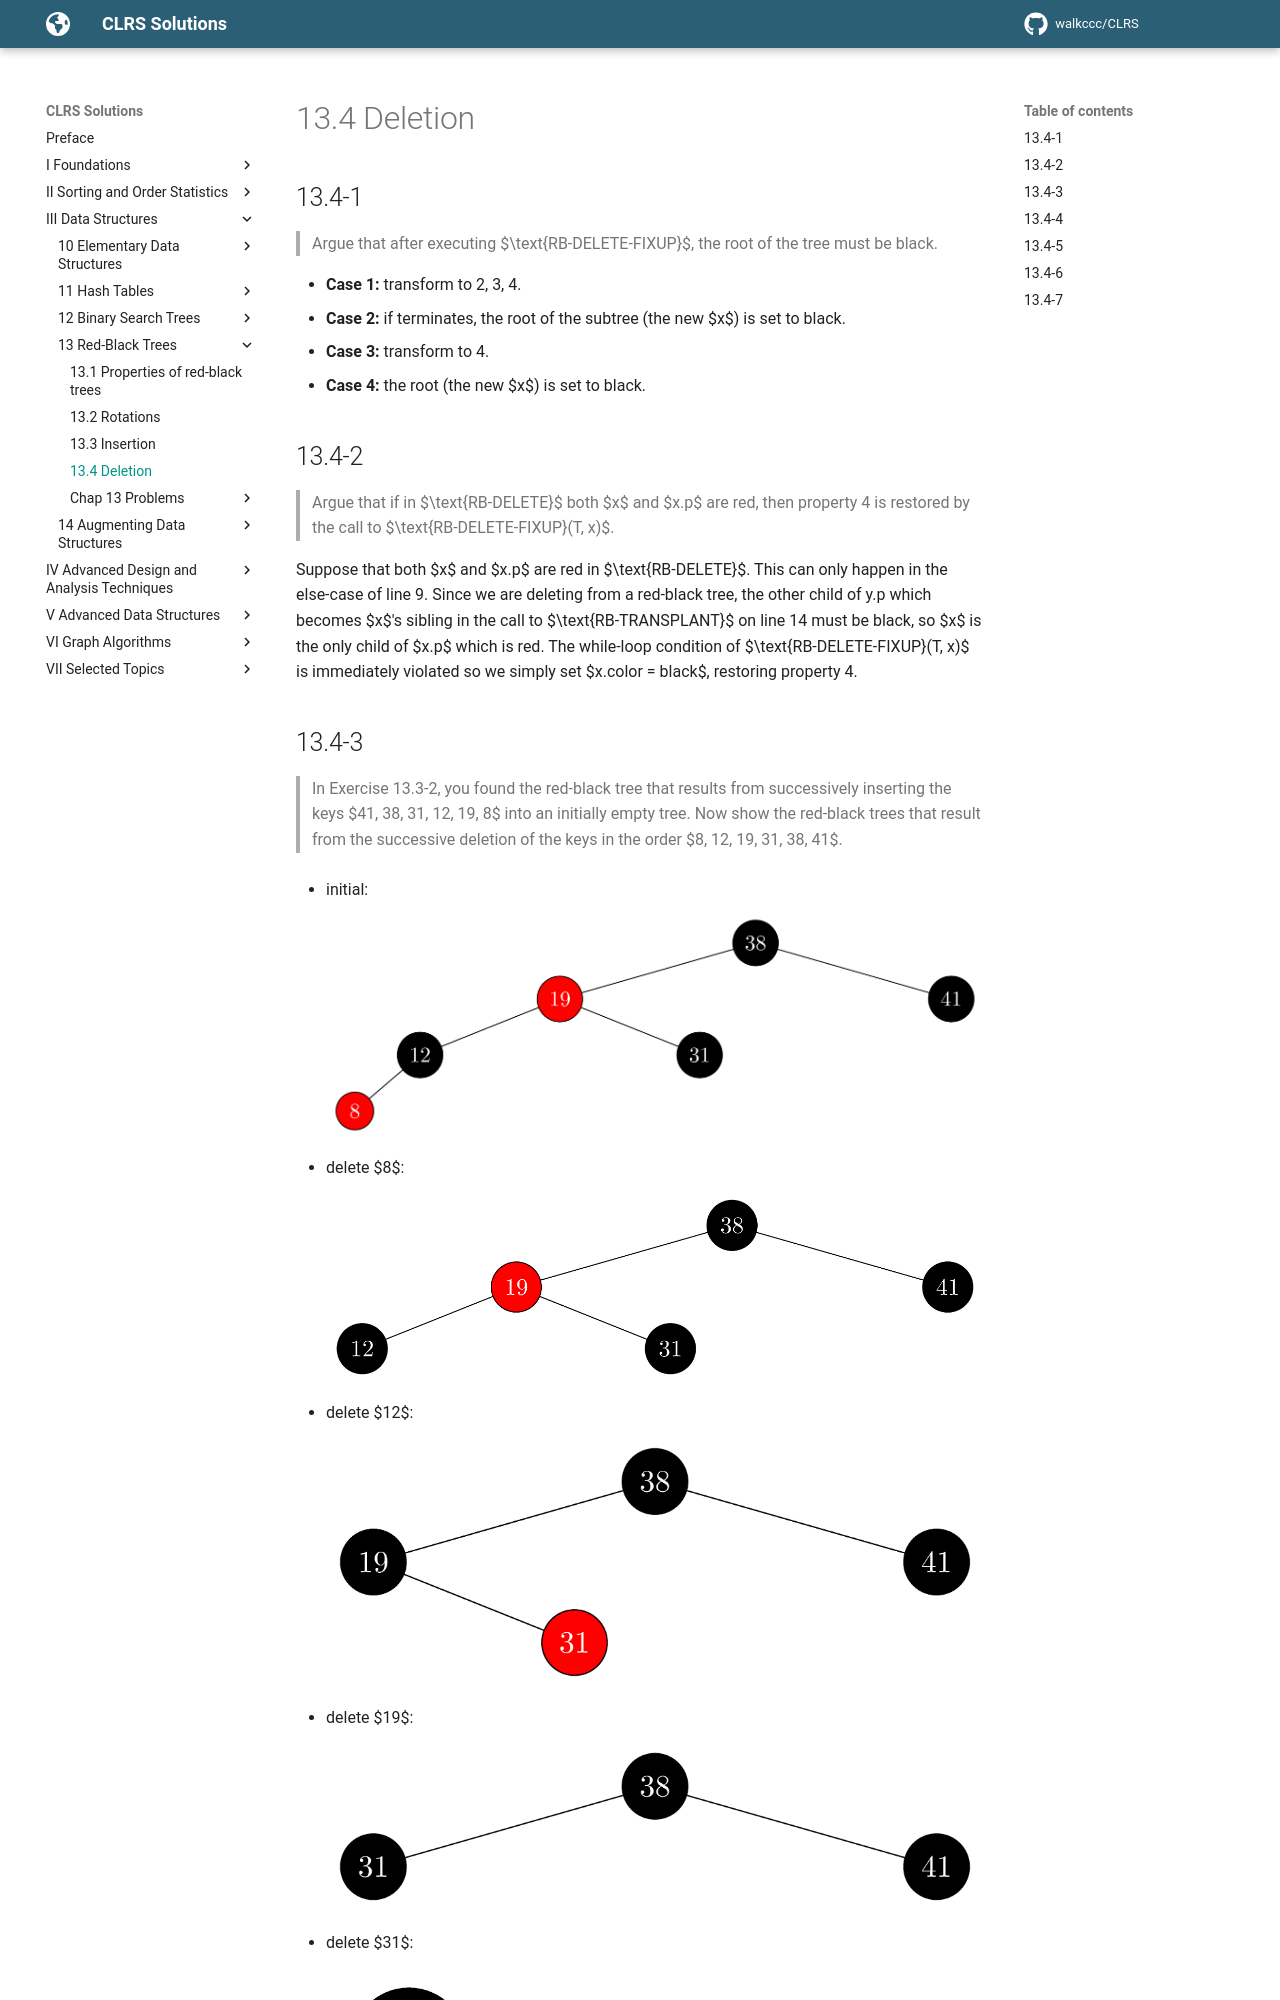

repository: walkccc/CLRS · page: Chap13/13.4/index.html · generator: mkdocs

## 13.4-1

> Argue that after executing $\text{RB-DELETE-FIXUP}$, the root of the tree must be black.

- **Case 1:** transform to 2, 3, 4.
- **Case 2:** if terminates, the root of the subtree (the new $x$) is set to black.
- **Case 3:** transform to 4.
- **Case 4:** the root (the new $x$) is set to black.

## 13.4-2

> Argue that if in $\text{RB-DELETE}$ both $x$ and $x.p$ are red, then property 4 is restored by the call to $\text{RB-DELETE-FIXUP}(T, x)$.

Suppose that both $x$ and $x.p$ are red in $\text{RB-DELETE}$. This can only happen
in the else-case of line 9. Since we are deleting from a red-black tree, the other child of y.p which becomes $x$'s sibling in the call to $\text{RB-TRANSPLANT}$ on line 14 must be black, so $x$ is the only child of $x.p$ which is red. The while-loop condition of $\text{RB-DELETE-FIXUP}(T, x)$ is immediately violated so we simply set $x.color = black$, restoring property 4.
